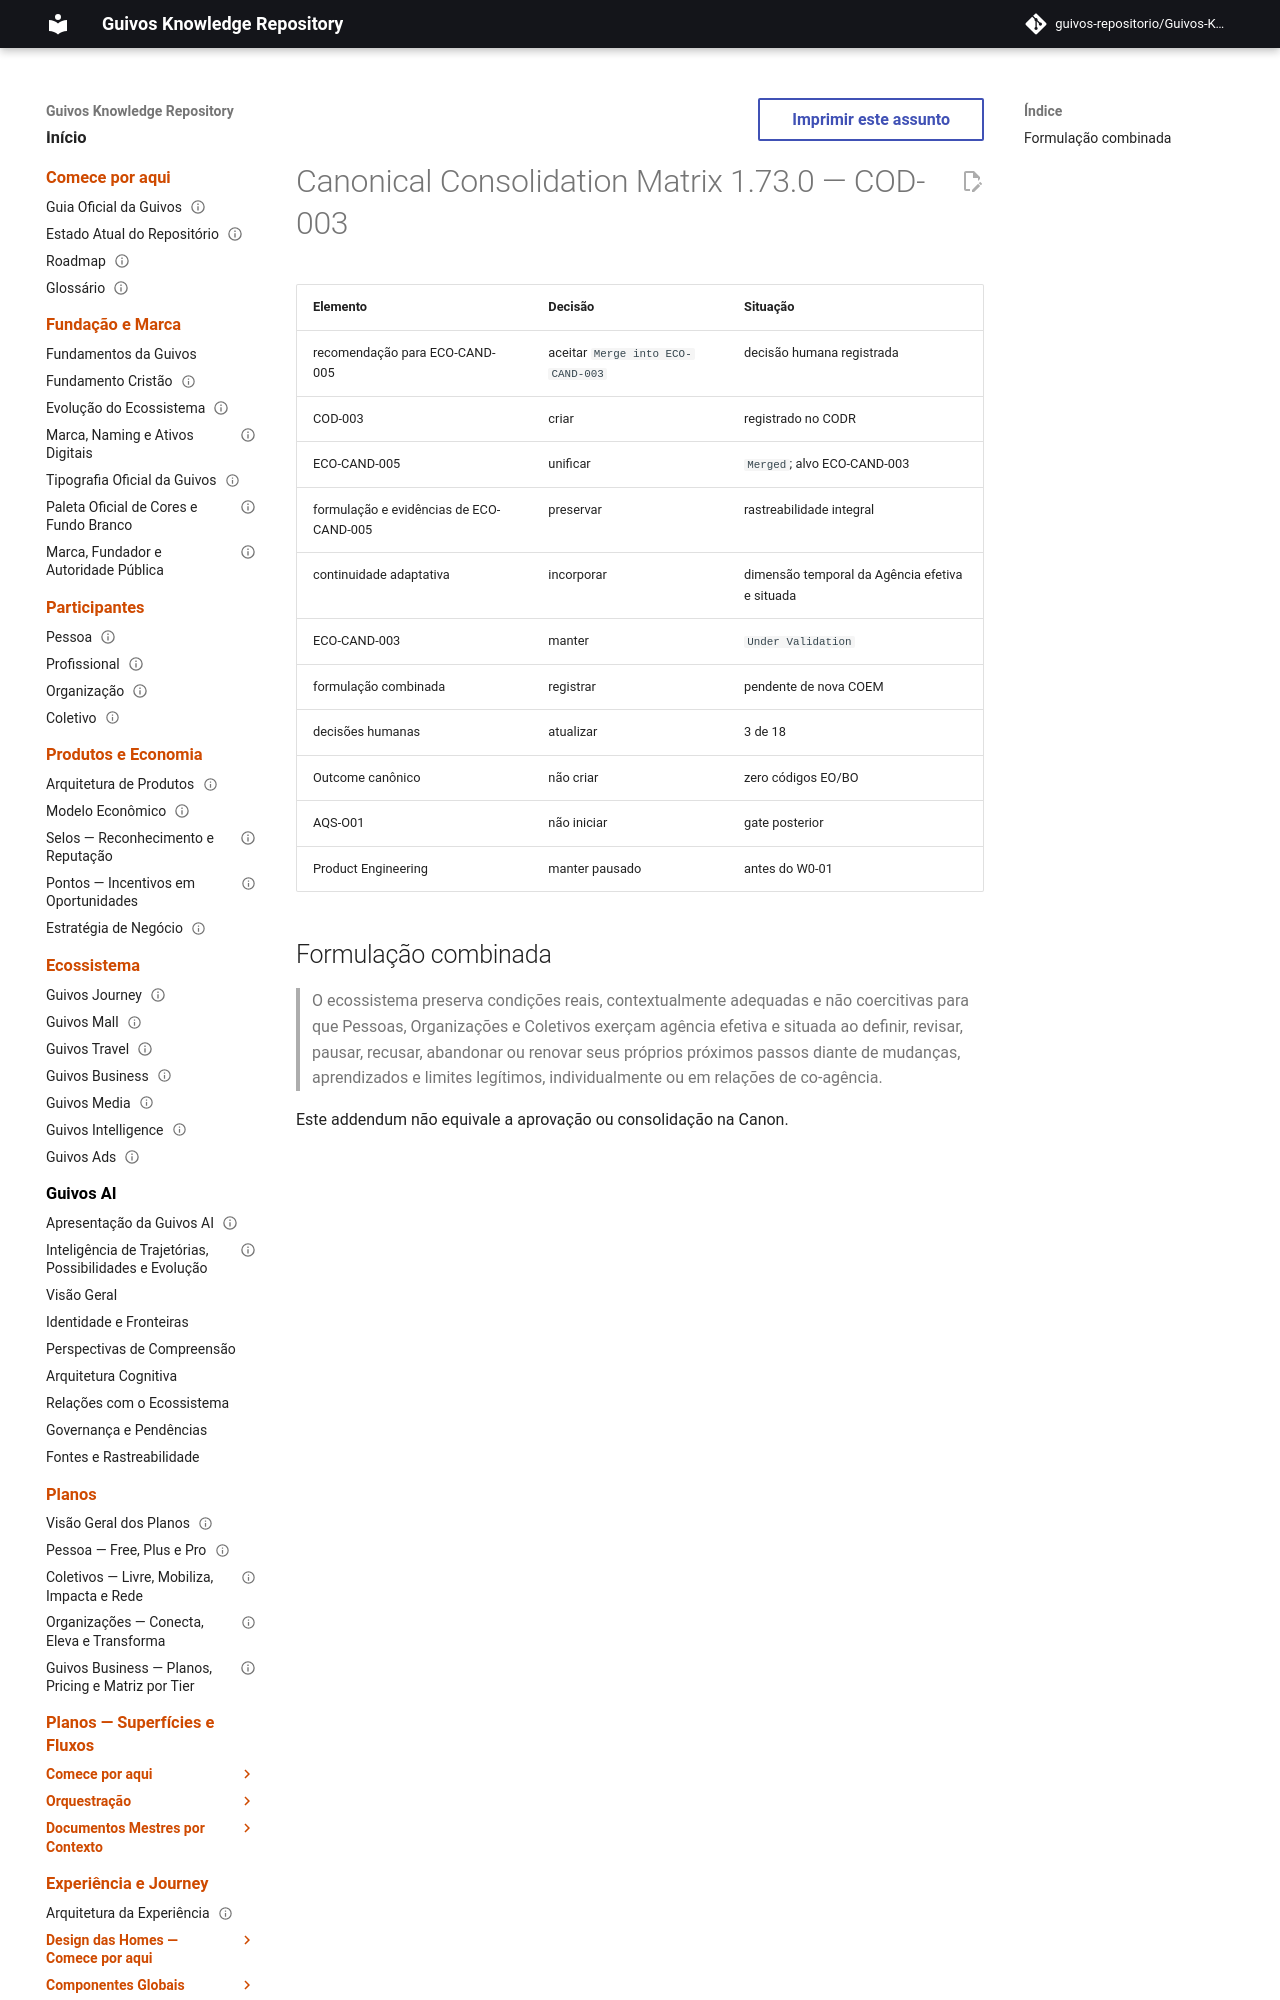

repository: guivos-repositorio/Guivos-Knowledge-Repository · page: project/canonical-consolidation-matrix-cod-003-addendum/index.html · generator: mkdocs

---
id: GKR-CANON-MATRIX-COD-003
title: Canonical Consolidation Matrix 1.73.0 — COD-003
status: active
version: 1.73.0
owner: Guivos
last_updated: 2026-07-25
related:
  - GKR-STATE-001
  - BA-STR-002-COR-001
  - BA-STR-002-CODR-001
  - BA-STR-002-COD-SUB-003
  - COD-003
  - M7.5
normative: false
---
